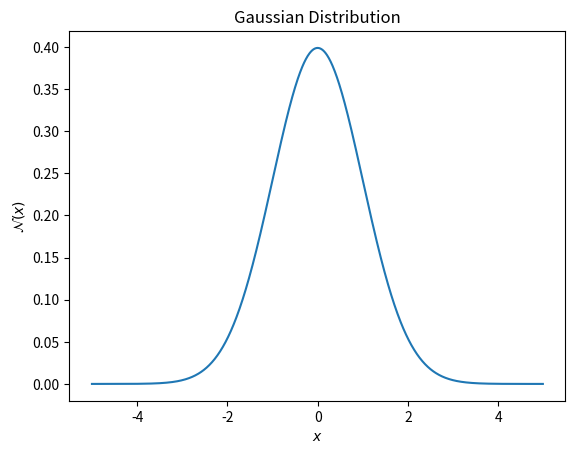

This figure's Python source:
import matplotlib.pyplot as plt
import numpy as np

x = np.arange(-5,5,0.01)
y = np.exp(-x*x/2)/np.sqrt(2*np.pi)

plt.plot(x,y)
plt.xlabel("$x$")
plt.ylabel("$\mathcal{N}(x)$")
plt.title("Gaussian Distribution")
plt.show()